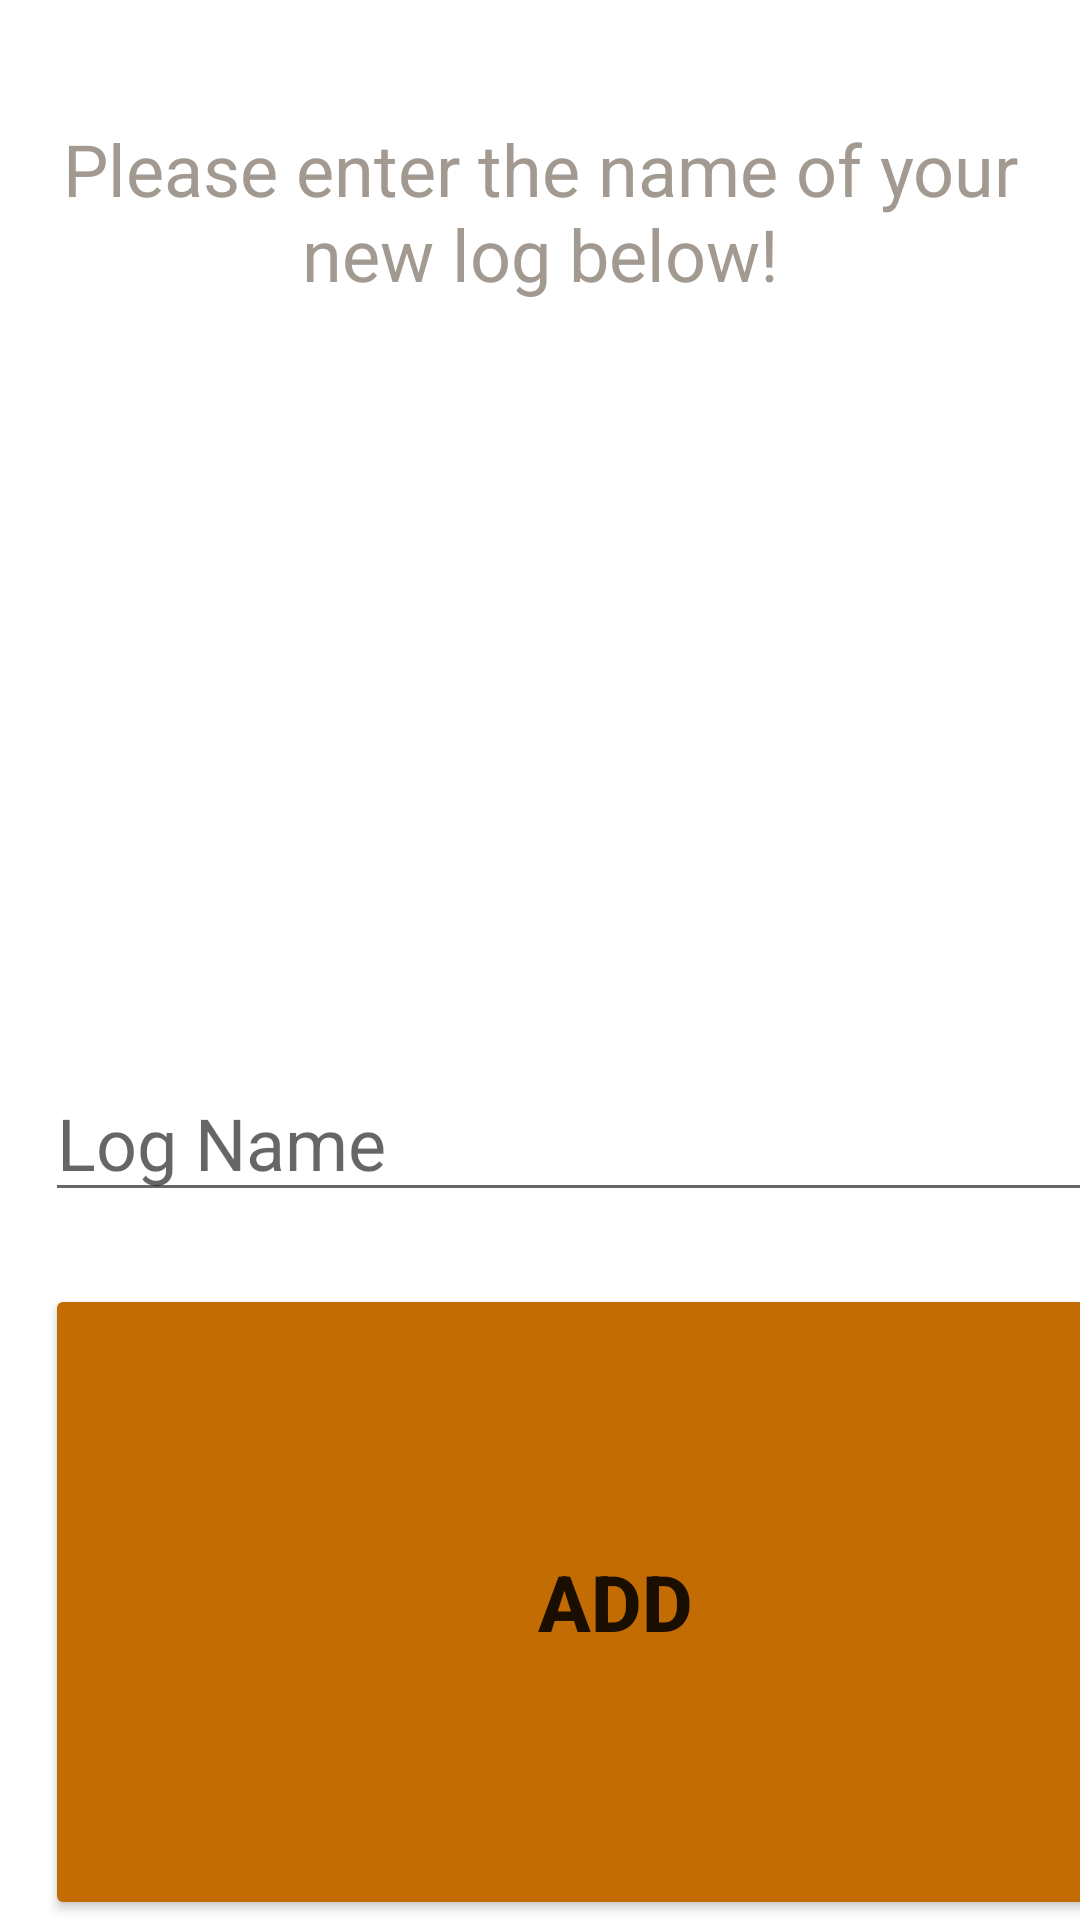

This screen was rendered from an Android layout file. Write that file and the resources it references.
<!-- AndroidManifest.xml: application theme Theme.Harvest -->
<!-- res/layout/activity_create_log.xml -->
<?xml version="1.0" encoding="utf-8"?>
<LinearLayout xmlns:android="http://schemas.android.com/apk/res/android"
    xmlns:app="http://schemas.android.com/apk/res-auto"
    xmlns:tools="http://schemas.android.com/tools"
    android:layout_width="match_parent"
    android:layout_height="wrap_content"
    tools:context=".CreateLog"
    android:orientation="vertical">

    <TextView
        android:id="@+id/createInstruction"
        android:layout_width="match_parent"
        android:layout_height="89dp"
        android:layout_marginTop="40dp"
        android:layout_marginBottom="24dp"
        android:layout_weight="1"
        android:text="Please enter the name of your new log below!"
        android:textAlignment="center"
        android:textColor="#a29990"
        android:textSize="24sp" />

    <EditText
        android:id="@+id/logName"
        android:layout_width="380dp"
        android:layout_height="wrap_content"
        android:layout_marginLeft="15dp"
        android:layout_marginRight="15dp"
        android:layout_marginTop="60dp"
        android:ems="10"
        android:hint="Log Name"
        android:inputType="textEmailAddress"
        android:textSize="24sp"
        />

    <Button
        android:id="@+id/addLog"
        android:layout_width="380dp"
        android:layout_height="70dp"
        android:layout_marginLeft="15dp"
        android:layout_marginTop="24dp"
        android:layout_marginRight="15dp"
        android:layout_weight="1"
        android:backgroundTint="#c36c04"
        android:text="Add"
        android:textSize="26sp"
        android:textStyle="bold" />

</LinearLayout>
<!-- resources referenced by this layout -->
<resources>
  <style name="Theme.Harvest" parent="Theme.MaterialComponents.DayNight.NoActionBar">
          
          <item name="colorPrimary">@color/purple_500</item>
          <item name="colorPrimaryVariant">#C36C04</item>
          <item name="colorOnPrimary">@color/white</item>
          
          <item name="colorSecondary">@color/teal_200</item>
          <item name="colorSecondaryVariant">@color/teal_700</item>
          <item name="colorOnSecondary">@color/black</item>
          
          <item name="android:statusBarColor" tools:targetApi="l">?attr/colorPrimaryVariant</item>
          
      </style>
  <!-- not gathered from this repository: default colours our renderer supplied (Android Studio template values) -->
  <color name="purple_500">#FF6200EE</color>
  <color name="teal_200">#FF03DAC5</color>
  <color name="teal_700">#FF018786</color>
  <color name="black">#FF000000</color>
  <color name="white">#FFFFFFFF</color>
</resources>
